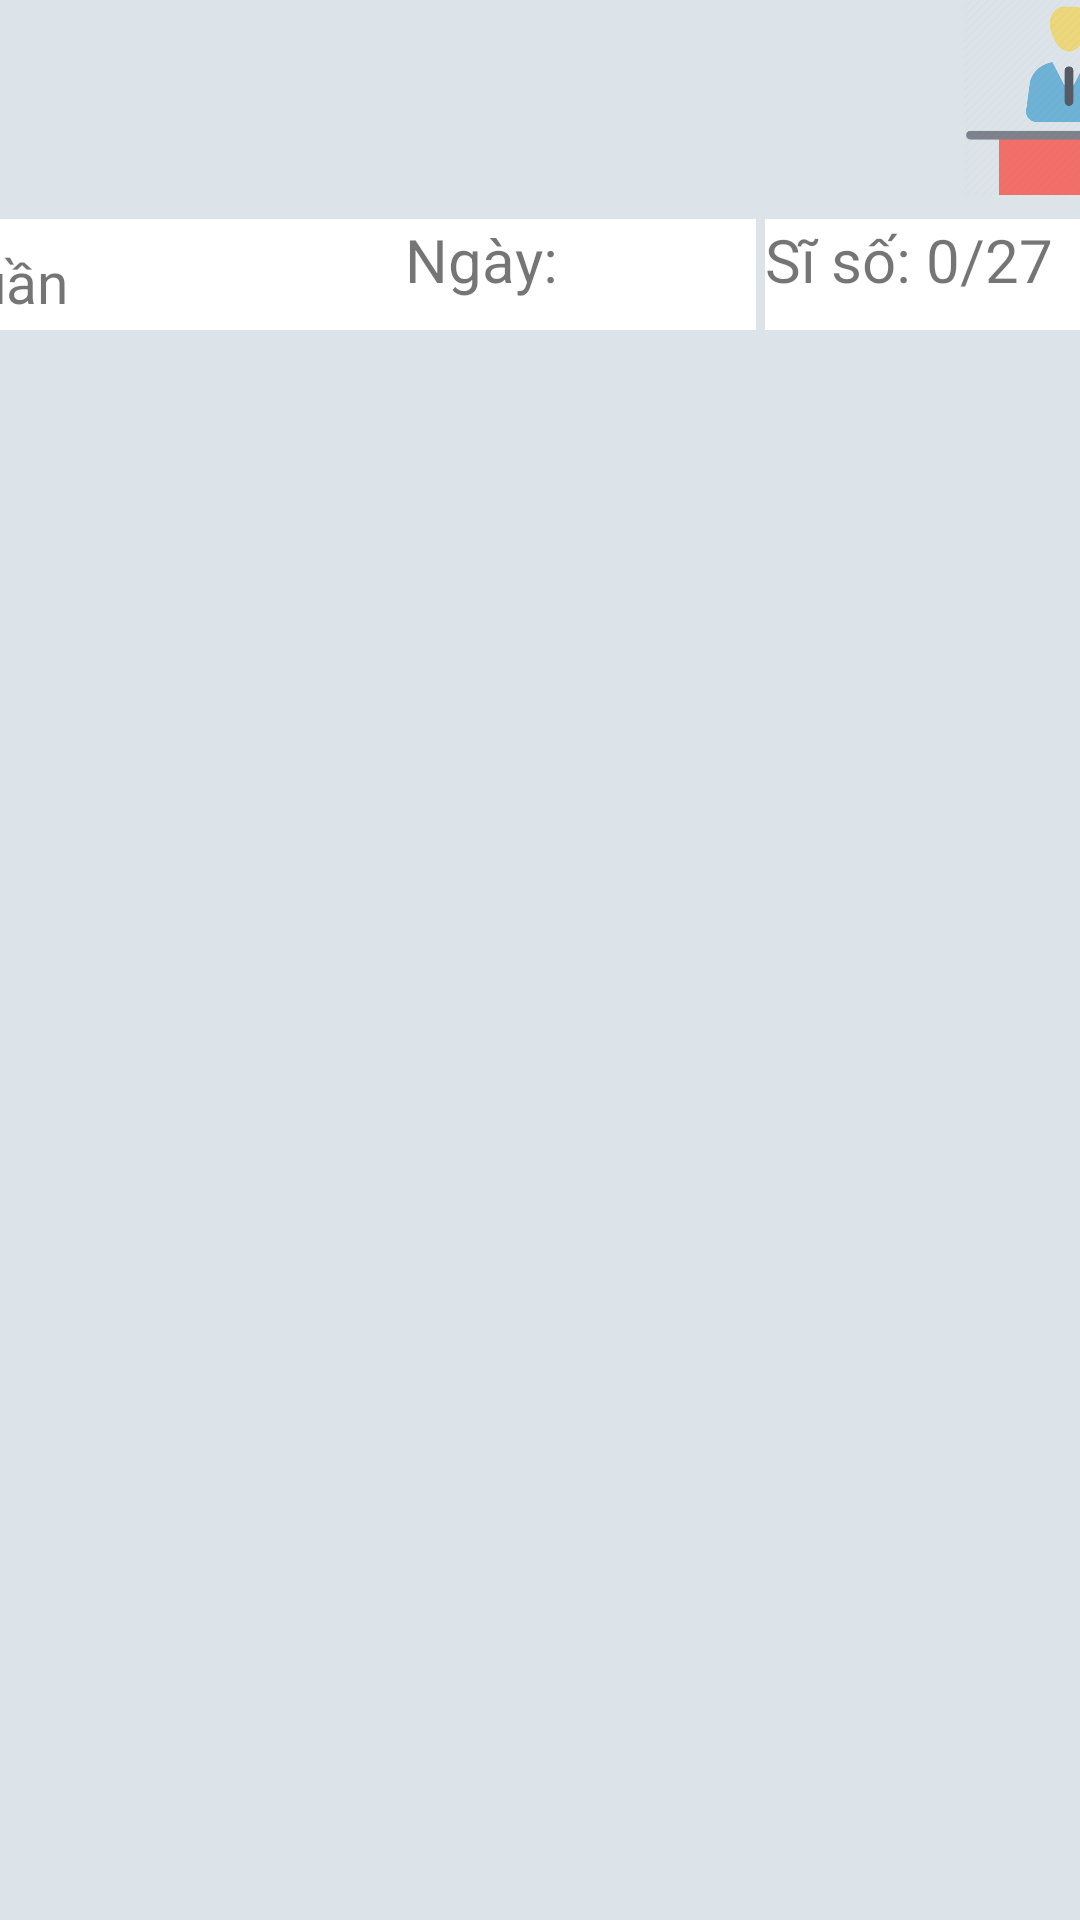

The Android layout XML behind this screen, and the referenced resources:
<!-- AndroidManifest.xml: application theme Theme.Classinformationmanagement -->
<!-- res/layout/fragment_class.xml -->
<?xml version="1.0" encoding="utf-8"?>
<androidx.constraintlayout.widget.ConstraintLayout xmlns:android="http://schemas.android.com/apk/res/android"
    xmlns:app="http://schemas.android.com/apk/res-auto"
    xmlns:tools="http://schemas.android.com/tools"
    android:id="@+id/classdiagram"
    android:layout_width="match_parent"
    android:layout_height="match_parent"
    android:background="@android:color/system_neutral2_100"
    tools:context=".ui.fragment.ClassFragment">

    <androidx.constraintlayout.widget.ConstraintLayout
        android:id="@+id/constraintLayout3"
        android:layout_width="407dp"
        android:layout_height="116dp"
        app:layout_constraintEnd_toEndOf="parent"
        app:layout_constraintStart_toStartOf="parent"
        app:layout_constraintTop_toTopOf="parent">

        <androidx.constraintlayout.widget.ConstraintLayout
            android:id="@+id/constraintLayout2"
            android:layout_width="411dp"
            android:layout_height="65dp"
            android:background="@drawable/background_shape"
            app:layout_constraintEnd_toEndOf="parent">


            <ImageView
                android:id="@+id/imageDoor"
                android:layout_width="70dp"
                android:layout_height="70dp"
                android:layout_marginEnd="14dp"
                android:src="@drawable/door"
                app:layout_constraintBottom_toBottomOf="parent"
                app:layout_constraintEnd_toStartOf="@+id/imageTeacher"
                app:layout_constraintHorizontal_bias="0.0"
                app:layout_constraintStart_toStartOf="parent"
                app:layout_constraintTop_toTopOf="parent"
                app:layout_constraintVertical_bias="0.0" />

            <ImageView
                android:id="@+id/imageTeacher"
                android:layout_width="70dp"
                android:layout_height="70dp"
                android:layout_marginStart="271dp"
                android:src="@drawable/teachertable"
                app:layout_constraintBottom_toBottomOf="parent"
                app:layout_constraintEnd_toEndOf="parent"
                app:layout_constraintStart_toEndOf="@+id/imageDoor"
                app:layout_constraintTop_toTopOf="parent"
                app:layout_constraintVertical_bias="0.0"
                tools:ignore="MissingConstraints" />

        </androidx.constraintlayout.widget.ConstraintLayout>

        <TextView
            android:id="@+id/weekId"
            android:layout_width="107dp"
            android:layout_height="37dp"
            android:layout_marginTop="8dp"
            android:background="@color/white"
            android:padding="8dp"
            android:text="Tuần"
            android:textSize="19sp"
            app:layout_constraintBottom_toBottomOf="parent"
            app:layout_constraintEnd_toEndOf="@+id/constraintLayout2"
            app:layout_constraintHorizontal_bias="0.0"
            app:layout_constraintStart_toStartOf="@+id/constraintLayout2"
            app:layout_constraintTop_toBottomOf="@+id/constraintLayout2"
            app:layout_constraintVertical_bias="0.0" />

        <Spinner
            android:id="@+id/spinner_week"
            android:layout_width="55dp"
            android:layout_height="37dp"
            android:layout_marginTop="8dp"
            android:layout_marginEnd="74dp"
            android:layout_marginBottom="13dp"
            android:background="@color/white"
            android:dropDownHeight="20dp"
            app:layout_constraintBottom_toBottomOf="parent"
            app:layout_constraintEnd_toEndOf="parent"
            app:layout_constraintHorizontal_bias="0.0"
            app:layout_constraintStart_toEndOf="@+id/weekId"
            app:layout_constraintTop_toBottomOf="@+id/constraintLayout2"
            app:layout_constraintVertical_bias="0.0"
            tools:ignore="MissingConstraints" />

        <TextView
            android:id="@+id/countStudent"
            android:layout_width="120dp"
            android:layout_height="37dp"
            android:layout_marginStart="120dp"
            android:layout_marginTop="8dp"
            android:layout_marginEnd="46dp"
            android:layout_marginBottom="9dp"
            android:background="@color/white"
            android:text="Sĩ số: 0/27"
            android:textSize="20sp"
            app:layout_constraintBottom_toBottomOf="parent"
            app:layout_constraintEnd_toEndOf="parent"
            app:layout_constraintHorizontal_bias="0.0"
            app:layout_constraintStart_toEndOf="@+id/spinner_week"
            app:layout_constraintTop_toBottomOf="@+id/constraintLayout2"
            app:layout_constraintVertical_bias="0.0" />

        <TextView
            android:id="@+id/dateView"
            android:layout_width="117dp"
            android:layout_height="37dp"
            android:layout_marginStart="2dp"
            android:layout_marginTop="16dp"
            android:layout_marginEnd="5dp"
            android:layout_marginBottom="16dp"
            android:background="@color/white"
            android:text="Ngày:"
            android:textSize="20sp"
            app:layout_constraintBottom_toBottomOf="parent"
            app:layout_constraintEnd_toStartOf="@+id/countStudent"
            app:layout_constraintStart_toEndOf="@+id/spinner_week"
            app:layout_constraintTop_toBottomOf="@+id/constraintLayout2"
            app:layout_constraintVertical_bias="0.444" />

    </androidx.constraintlayout.widget.ConstraintLayout>

    <ScrollView
        android:id="@+id/scrollable"
        android:layout_width="0dp"
        android:layout_height="wrap_content"
        app:layout_constraintBottom_toBottomOf="parent"
        app:layout_constraintEnd_toEndOf="parent"
        app:layout_constraintHorizontal_bias="0.0"
        app:layout_constraintStart_toStartOf="parent"
        app:layout_constraintTop_toBottomOf="@+id/constraintLayout3"
        app:layout_constraintVertical_bias="0.181"
        tools:ignore="NotSibling">

        <androidx.recyclerview.widget.RecyclerView
            android:id="@+id/table_list"
            android:layout_width="match_parent"
            android:layout_height="match_parent"></androidx.recyclerview.widget.RecyclerView>
    </ScrollView>

</androidx.constraintlayout.widget.ConstraintLayout>
<!-- resources referenced by this layout -->
<resources>
  <!-- drawable teachertable: png bitmap (drawable, 15494 bytes) -->
  <style name="Theme.Classinformationmanagement" parent="Theme.MaterialComponents.DayNight.NoActionBar">
          
          <item name="colorPrimary">@color/purple_500</item>
          <item name="colorPrimaryVariant">@color/purple_700</item>
          <item name="colorOnPrimary">@color/white</item>
          
          <item name="colorSecondary">@color/teal_200</item>
          <item name="colorSecondaryVariant">@color/teal_700</item>
          <item name="colorOnSecondary">@color/black</item>
          
          <item name="android:statusBarColor">?attr/colorPrimaryVariant</item>
          
      </style>
  <!-- not gathered from this repository: default colours our renderer supplied (Android Studio template values) -->
  <color name="purple_500">#FF6200EE</color>
  <color name="purple_700">#FF3700B3</color>
  <color name="teal_200">#FF03DAC5</color>
  <color name="teal_700">#FF018786</color>
  <color name="black">#FF000000</color>
  <color name="white">#FFFFFFFF</color>
</resources>
